pico-8 play session: mixed d-pad (fixed 12-tick cycle)

[t = 1 s] mixed d-pad (1.2s cycle ×~1): → ← ↑ ↓ + 🅾/❎ taps, ~1s
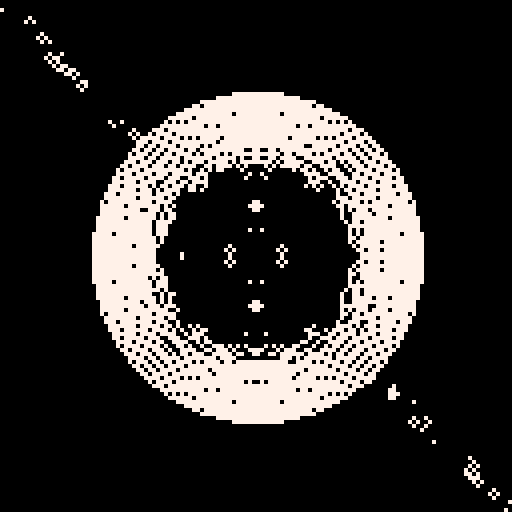
[t = 2 s] mixed d-pad (1.2s cycle ×~1): → ← ↑ ↓ + 🅾/❎ taps, ~2s
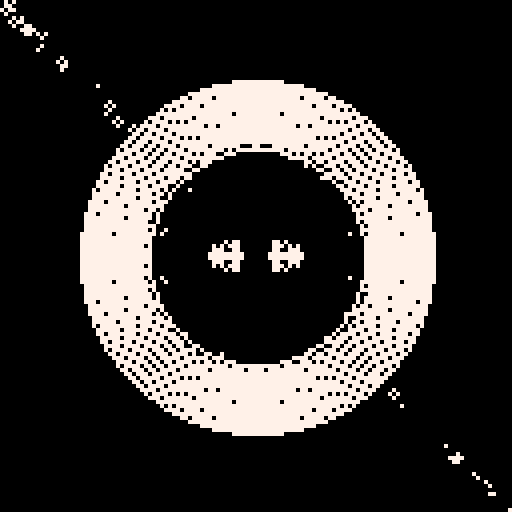
[t = 4 s] mixed d-pad (1.2s cycle ×~3): → ← ↑ ↓ + 🅾/❎ taps, ~4s
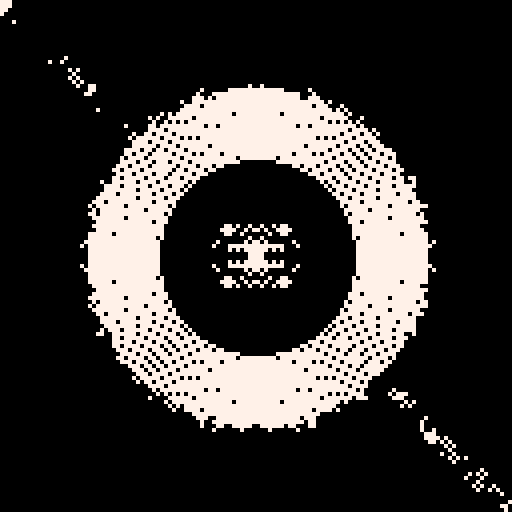
[t = 6 s] mixed d-pad (1.2s cycle ×~5): → ← ↑ ↓ + 🅾/❎ taps, ~6s
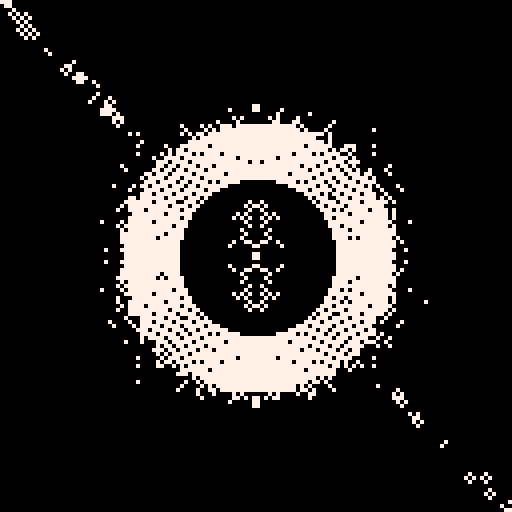

pico-8 cartridge
version 29
__lua__
dt=1/30
t=0

pal(7,7,1)

a=rnd(2)
b=rnd(1)

cls()
::♥::
t+=dt

if t%2<0.2 then
	a=rnd(2)
end

if t%1<0.1 then
	b=rnd(1)
end

for i=1,300 do
	x,y=rnd(128),rnd(128)
	xa,ya=x-64,y-64

	c=sin(y/147-t/4)*x/64*a
	 *cos(x/64*b -t/2)*y/128/a
	 +(-(x*a+t*30)/32+(y)/32)
	
	if rnd(1) < (abs(x)+abs(y)) / 32 then
		c=4
	end
	
	c=flr(c%2)*7
	
	if c~=0 or abs(x-64)+abs(y-64) then
		circ(64-x/2,64-y/2,1,c)
		circ(64+x/2,64+y/2,1,c)
		circ(64+x/2,64-y/2,1,c)
		circ(64-x/2,64+y/2,1,c)
	end
end

for i=1,250 + 300*sin(t/6+0.2) do
	x,y=rnd(128),rnd(128)
	d=sqrt((x-64)*(x-64)+(y-64)*(y-64))
	if d<30 and d>18 then
		circ(64,64,d*(sin(t/3)+5)/4,7)
	end
end

for i=1,500 do
	x,y=rnd(128),rnd(128)
	if abs(x-64)+abs(y-64)>38 then
		if abs((y)-(x))<2 then
		circ(x,y,1,7)
		end
	end
end

flip()goto ♥
